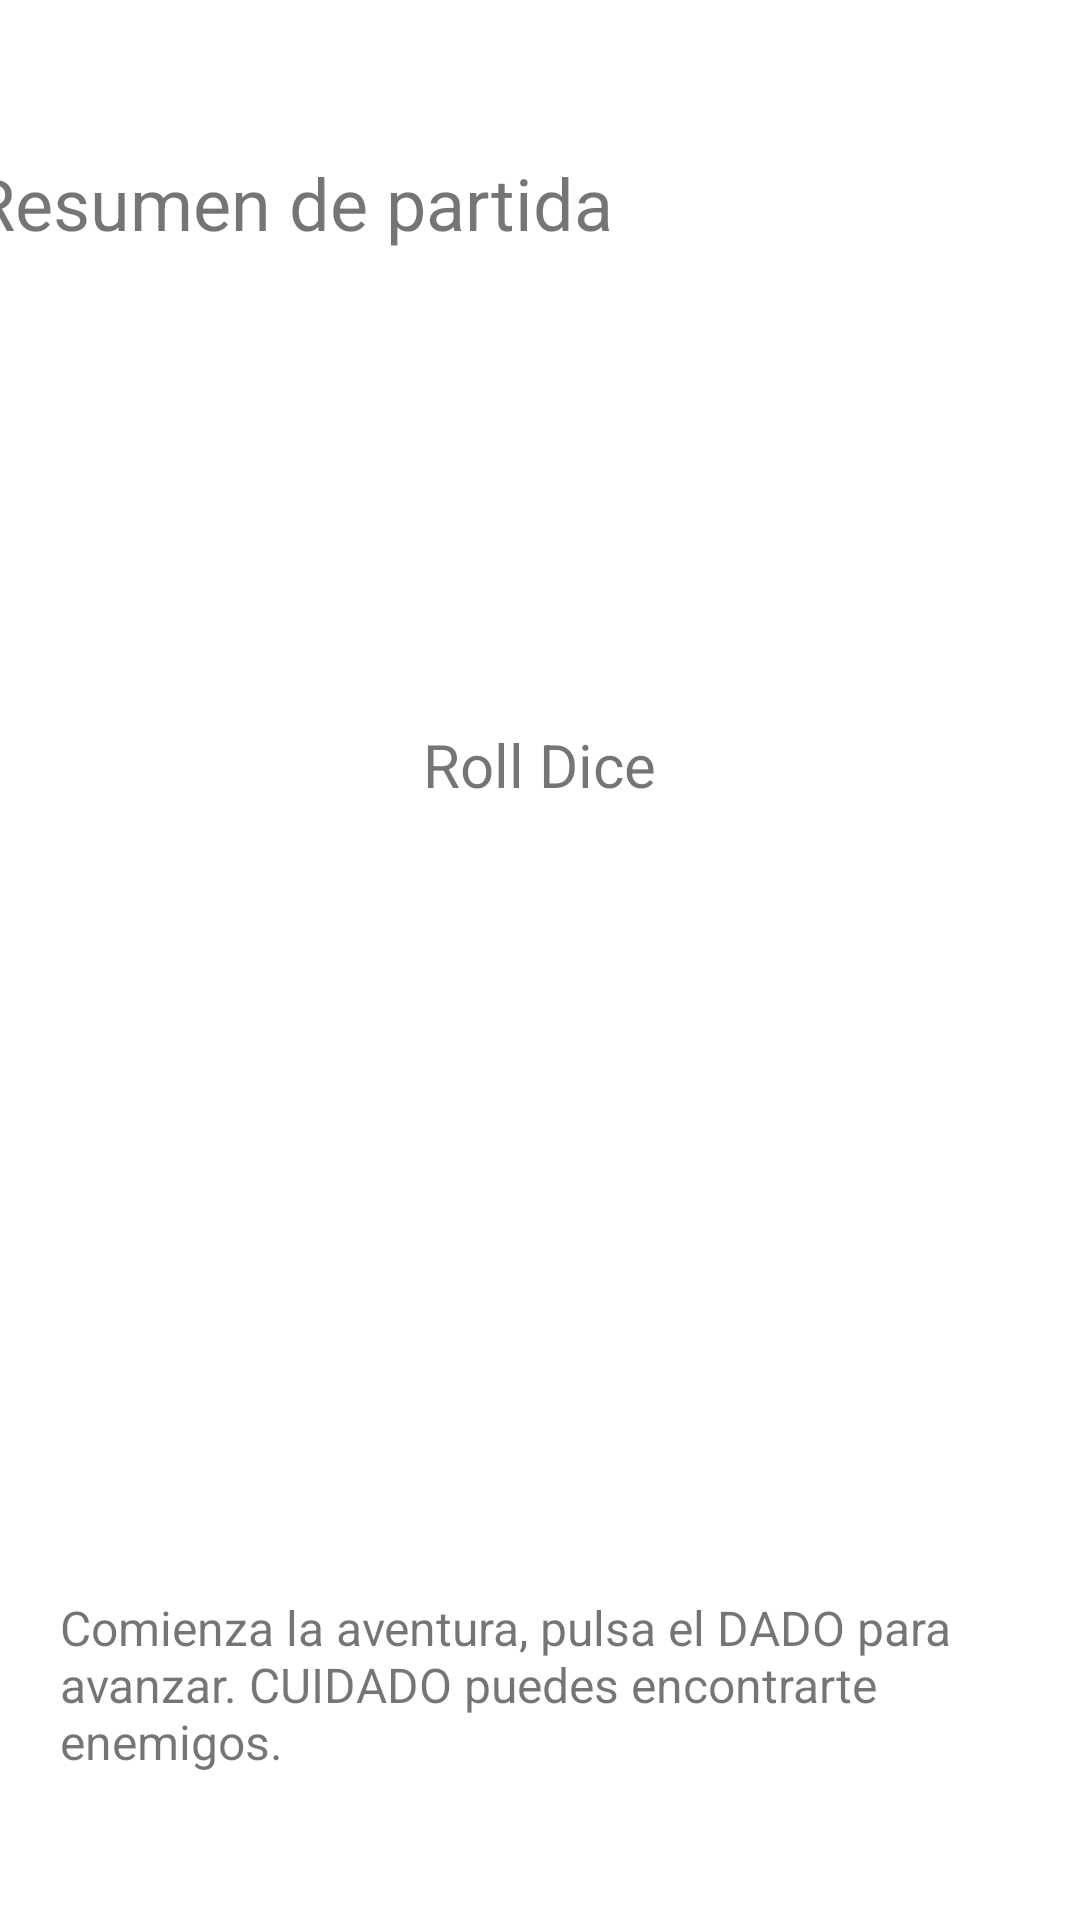

Produce the Android XML layout that renders to this screen, including the resource entries it uses.
<!-- AndroidManifest.xml: application theme Theme.Ejercicio7 -->
<!-- res/layout/activity_dice.xml -->
<?xml version="1.0" encoding="utf-8"?>
<androidx.constraintlayout.widget.ConstraintLayout xmlns:android="http://schemas.android.com/apk/res/android"
    xmlns:app="http://schemas.android.com/apk/res-auto"
    xmlns:tools="http://schemas.android.com/tools"
    android:layout_width="match_parent"
    android:layout_height="match_parent"
    tools:context=".DiceActivity">

    <ImageButton
        android:id="@+id/roll_dice_button"
        android:layout_width="250sp"
        android:layout_height="250sp"
        android:background="@mipmap/dice_icon"
        app:layout_constraintBottom_toTopOf="@+id/textView2"
        app:layout_constraintEnd_toEndOf="parent"
        app:layout_constraintHorizontal_bias="0.496"
        app:layout_constraintStart_toStartOf="parent"
        app:layout_constraintTop_toTopOf="@+id/guideline26"
        app:layout_constraintVertical_bias="0.4" />

    <TextView
        android:id="@+id/textView"
        android:layout_width="wrap_content"
        android:layout_height="wrap_content"
        android:text="@string/roll_dice_text"
        android:textSize="20sp"
        app:layout_constraintBottom_toBottomOf="@+id/roll_dice_button"
        app:layout_constraintEnd_toEndOf="@+id/roll_dice_button"
        app:layout_constraintStart_toStartOf="@+id/roll_dice_button"
        app:layout_constraintTop_toTopOf="@+id/roll_dice_button"
        app:layout_constraintVertical_bias="0.06" />

    <TextView
        android:id="@+id/textView2"
        android:layout_width="wrap_content"
        android:layout_height="wrap_content"
        android:paddingStart="20sp"
        android:paddingEnd="20sp"
        android:text="Comienza la aventura, pulsa el DADO para avanzar. CUIDADO puedes encontrarte enemigos."
        android:textSize="16sp"
        app:layout_constraintBottom_toBottomOf="parent"
        app:layout_constraintEnd_toEndOf="parent"
        app:layout_constraintHorizontal_bias="0.0"
        app:layout_constraintStart_toStartOf="parent"
        app:layout_constraintTop_toTopOf="parent"
        app:layout_constraintVertical_bias="0.916"
        tools:ignore="HardcodedText" />

    <androidx.constraintlayout.widget.Guideline
        android:id="@+id/guideline26"
        android:layout_width="wrap_content"
        android:layout_height="wrap_content"
        android:orientation="horizontal"
        app:layout_constraintGuide_percent="0.3" />

    <LinearLayout
        android:layout_width="380dp"
        android:layout_height="wrap_content"
        android:orientation="vertical"
        app:layout_constraintBottom_toTopOf="@+id/guideline26"
        app:layout_constraintEnd_toEndOf="parent"
        app:layout_constraintStart_toStartOf="parent"
        app:layout_constraintTop_toTopOf="parent">

        <TextView
            android:id="@+id/textView3"
            android:layout_width="match_parent"
            android:layout_height="wrap_content"
            android:layout_marginTop="4dp"
            android:layout_marginBottom="4dp"
            android:text="@string/player_resume_dice"
            android:textSize="24sp" />

        <LinearLayout
            android:layout_width="match_parent"
            android:layout_height="wrap_content"
            android:orientation="horizontal">

            <TextView
                android:id="@+id/resume_dice_name"
                android:layout_width="match_parent"
                android:layout_height="match_parent"
                android:layout_weight="1" />

            <TextView
                android:id="@+id/resume_dice_race"
                android:layout_width="match_parent"
                android:layout_height="match_parent"
                android:layout_weight="1" />

            <TextView
                android:id="@+id/resume_dice_class"
                android:layout_width="match_parent"
                android:layout_height="match_parent"
                android:layout_weight="1" />
        </LinearLayout>

        <LinearLayout
            android:layout_width="match_parent"
            android:layout_height="wrap_content"
            android:orientation="horizontal">

            <TextView
                android:id="@+id/resume_dice_strenght"
                android:layout_width="match_parent"
                android:layout_height="match_parent"
                android:layout_weight="1" />

            <TextView
                android:id="@+id/resume_dice_guard"
                android:layout_width="match_parent"
                android:layout_height="match_parent"
                android:layout_weight="1" />

            <TextView
                android:id="@+id/resume_dice_hp"
                android:layout_width="match_parent"
                android:layout_height="match_parent"
                android:layout_weight="1" />
        </LinearLayout>

        <LinearLayout
            android:layout_width="match_parent"
            android:layout_height="match_parent"
            android:orientation="horizontal">

            <TextView
                android:id="@+id/resume_dice_backpack"
                android:layout_width="match_parent"
                android:layout_height="match_parent"
                android:layout_weight="1" />

            <TextView
                android:id="@+id/resume_dice_wallet"
                android:layout_width="match_parent"
                android:layout_height="match_parent"
                android:layout_weight="1" />
        </LinearLayout>
    </LinearLayout>
</androidx.constraintlayout.widget.ConstraintLayout>
<!-- resources referenced by this layout -->
<resources>
  <string name="player_resume_dice">Resumen de partida</string>
  <string name="roll_dice_text">Roll Dice</string>
  <style name="Theme.Ejercicio7" parent="Theme.MaterialComponents.DayNight.NoActionBar">
          
          <item name="colorPrimary">@color/black</item>
          <item name="colorPrimaryVariant">@color/black</item>
          <item name="colorOnPrimary">@color/white</item>
          
          <item name="colorSecondary">@color/teal_200</item>
          <item name="colorSecondaryVariant">@color/teal_700</item>
          <item name="colorOnSecondary">@color/black</item>
          
          <item name="android:statusBarColor">?attr/colorPrimaryVariant</item>
          
      </style>
  <!-- not gathered from this repository: default colours our renderer supplied (Android Studio template values) -->
  <color name="teal_200">#FF03DAC5</color>
  <color name="teal_700">#FF018786</color>
  <color name="black">#FF000000</color>
  <color name="white">#FFFFFFFF</color>
</resources>
